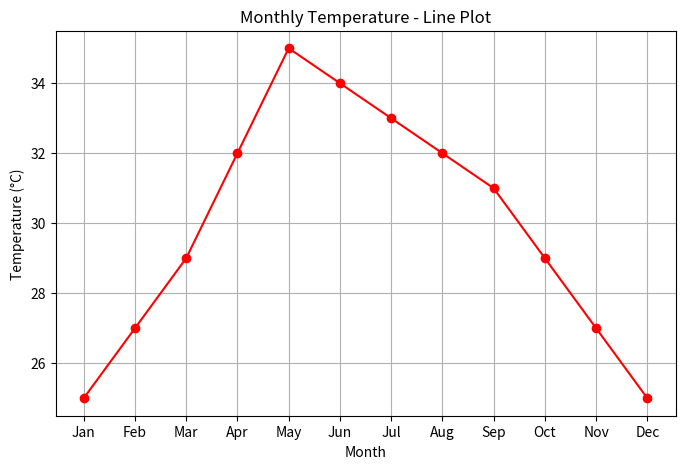
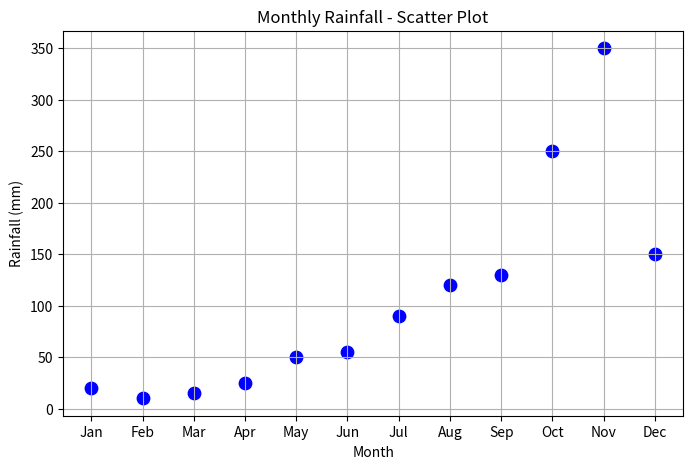

Source code (Python) for these figures, in order:
"""Q12: Line plot of monthly temperature and scatter plot of monthly rainfall."""
import matplotlib.pyplot as plt

months = ["Jan", "Feb", "Mar", "Apr", "May", "Jun", "Jul", "Aug", "Sep", "Oct", "Nov", "Dec"]
temperature = [25, 27, 29, 32, 35, 34, 33, 32, 31, 29, 27, 25]          # deg C
rainfall = [20, 10, 15, 25, 50, 55, 90, 120, 130, 250, 350, 150]        # mm

# 1. Line plot of temperature
plt.figure(figsize=(8, 5))
plt.plot(months, temperature, marker="o", color="red")
plt.title("Monthly Temperature - Line Plot")
plt.xlabel("Month"); plt.ylabel("Temperature (°C)"); plt.grid(True)
plt.show()

# 2. Scatter plot of rainfall
plt.figure(figsize=(8, 5))
plt.scatter(months, rainfall, color="blue", s=80)
plt.title("Monthly Rainfall - Scatter Plot")
plt.xlabel("Month"); plt.ylabel("Rainfall (mm)"); plt.grid(True)
plt.show()
